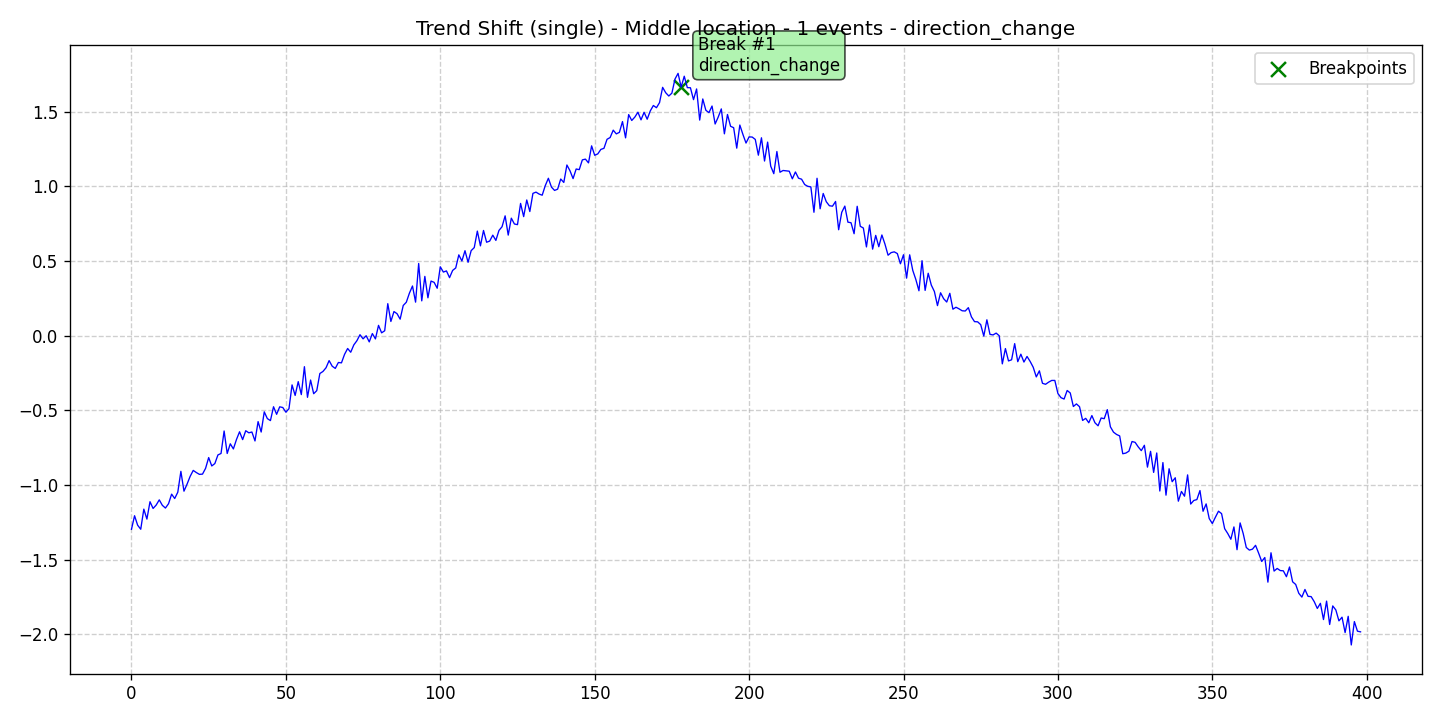

Data behind this chart, as committed beside it:
data, stationary, det_lin_up, det_lin_down, det_quad, det_cubic, det_exp, det_damped, stoc_trend, volatility, single_seas, multiple_seas, point_anom_single, point_anom_multi, collect_anom, context_anom, mean_shift, var_shift, trend_shift, date, is_break, is_anomaly, is_multi, location_beginning
-1.297, 0, 0, 0, 0, 0, 0, 0, 0, 0, 0, 0, 0, 0, 0, 0, 0, 0, 1, 2020-01-01, 0, 0, 0, 0
-1.206, 0, 0, 0, 0, 0, 0, 0, 0, 0, 0, 0, 0, 0, 0, 0, 0, 0, 1, 2020-01-02, 0, 0, 0, 0
-1.27, 0, 0, 0, 0, 0, 0, 0, 0, 0, 0, 0, 0, 0, 0, 0, 0, 0, 1, 2020-01-03, 0, 0, 0, 0
-1.297, 0, 0, 0, 0, 0, 0, 0, 0, 0, 0, 0, 0, 0, 0, 0, 0, 0, 1, 2020-01-04, 0, 0, 0, 0
-1.162, 0, 0, 0, 0, 0, 0, 0, 0, 0, 0, 0, 0, 0, 0, 0, 0, 0, 1, 2020-01-05, 0, 0, 0, 0
-1.229, 0, 0, 0, 0, 0, 0, 0, 0, 0, 0, 0, 0, 0, 0, 0, 0, 0, 1, 2020-01-06, 0, 0, 0, 0
-1.112, 0, 0, 0, 0, 0, 0, 0, 0, 0, 0, 0, 0, 0, 0, 0, 0, 0, 1, 2020-01-07, 0, 0, 0, 0
-1.158, 0, 0, 0, 0, 0, 0, 0, 0, 0, 0, 0, 0, 0, 0, 0, 0, 0, 1, 2020-01-08, 0, 0, 0, 0
-1.135, 0, 0, 0, 0, 0, 0, 0, 0, 0, 0, 0, 0, 0, 0, 0, 0, 0, 1, 2020-01-09, 0, 0, 0, 0
-1.1, 0, 0, 0, 0, 0, 0, 0, 0, 0, 0, 0, 0, 0, 0, 0, 0, 0, 1, 2020-01-10, 0, 0, 0, 0
-1.137, 0, 0, 0, 0, 0, 0, 0, 0, 0, 0, 0, 0, 0, 0, 0, 0, 0, 1, 2020-01-11, 0, 0, 0, 0
-1.155, 0, 0, 0, 0, 0, 0, 0, 0, 0, 0, 0, 0, 0, 0, 0, 0, 0, 1, 2020-01-12, 0, 0, 0, 0
-1.126, 0, 0, 0, 0, 0, 0, 0, 0, 0, 0, 0, 0, 0, 0, 0, 0, 0, 1, 2020-01-13, 0, 0, 0, 0
-1.062, 0, 0, 0, 0, 0, 0, 0, 0, 0, 0, 0, 0, 0, 0, 0, 0, 0, 1, 2020-01-14, 0, 0, 0, 0
-1.091, 0, 0, 0, 0, 0, 0, 0, 0, 0, 0, 0, 0, 0, 0, 0, 0, 0, 1, 2020-01-15, 0, 0, 0, 0
-1.049, 0, 0, 0, 0, 0, 0, 0, 0, 0, 0, 0, 0, 0, 0, 0, 0, 0, 1, 2020-01-16, 0, 0, 0, 0
-0.909, 0, 0, 0, 0, 0, 0, 0, 0, 0, 0, 0, 0, 0, 0, 0, 0, 0, 1, 2020-01-17, 0, 0, 0, 0
-1.042, 0, 0, 0, 0, 0, 0, 0, 0, 0, 0, 0, 0, 0, 0, 0, 0, 0, 1, 2020-01-18, 0, 0, 0, 0
-0.9948, 0, 0, 0, 0, 0, 0, 0, 0, 0, 0, 0, 0, 0, 0, 0, 0, 0, 1, 2020-01-19, 0, 0, 0, 0
-0.9427, 0, 0, 0, 0, 0, 0, 0, 0, 0, 0, 0, 0, 0, 0, 0, 0, 0, 1, 2020-01-20, 0, 0, 0, 0
-0.9028, 0, 0, 0, 0, 0, 0, 0, 0, 0, 0, 0, 0, 0, 0, 0, 0, 0, 1, 2020-01-21, 0, 0, 0, 0
-0.9171, 0, 0, 0, 0, 0, 0, 0, 0, 0, 0, 0, 0, 0, 0, 0, 0, 0, 1, 2020-01-22, 0, 0, 0, 0
-0.9292, 0, 0, 0, 0, 0, 0, 0, 0, 0, 0, 0, 0, 0, 0, 0, 0, 0, 1, 2020-01-23, 0, 0, 0, 0
-0.9278, 0, 0, 0, 0, 0, 0, 0, 0, 0, 0, 0, 0, 0, 0, 0, 0, 0, 1, 2020-01-24, 0, 0, 0, 0
-0.8888, 0, 0, 0, 0, 0, 0, 0, 0, 0, 0, 0, 0, 0, 0, 0, 0, 0, 1, 2020-01-25, 0, 0, 0, 0
-0.8169, 0, 0, 0, 0, 0, 0, 0, 0, 0, 0, 0, 0, 0, 0, 0, 0, 0, 1, 2020-01-26, 0, 0, 0, 0
-0.873, 0, 0, 0, 0, 0, 0, 0, 0, 0, 0, 0, 0, 0, 0, 0, 0, 0, 1, 2020-01-27, 0, 0, 0, 0
-0.8569, 0, 0, 0, 0, 0, 0, 0, 0, 0, 0, 0, 0, 0, 0, 0, 0, 0, 1, 2020-01-28, 0, 0, 0, 0
-0.7992, 0, 0, 0, 0, 0, 0, 0, 0, 0, 0, 0, 0, 0, 0, 0, 0, 0, 1, 2020-01-29, 0, 0, 0, 0
-0.7894, 0, 0, 0, 0, 0, 0, 0, 0, 0, 0, 0, 0, 0, 0, 0, 0, 0, 1, 2020-01-30, 0, 0, 0, 0
-0.639, 0, 0, 0, 0, 0, 0, 0, 0, 0, 0, 0, 0, 0, 0, 0, 0, 0, 1, 2020-01-31, 0, 0, 0, 0
-0.7894, 0, 0, 0, 0, 0, 0, 0, 0, 0, 0, 0, 0, 0, 0, 0, 0, 0, 1, 2020-02-01, 0, 0, 0, 0
-0.7247, 0, 0, 0, 0, 0, 0, 0, 0, 0, 0, 0, 0, 0, 0, 0, 0, 0, 1, 2020-02-02, 0, 0, 0, 0
-0.759, 0, 0, 0, 0, 0, 0, 0, 0, 0, 0, 0, 0, 0, 0, 0, 0, 0, 1, 2020-02-03, 0, 0, 0, 0
-0.6961, 0, 0, 0, 0, 0, 0, 0, 0, 0, 0, 0, 0, 0, 0, 0, 0, 0, 1, 2020-02-04, 0, 0, 0, 0
-0.6442, 0, 0, 0, 0, 0, 0, 0, 0, 0, 0, 0, 0, 0, 0, 0, 0, 0, 1, 2020-02-05, 0, 0, 0, 0
-0.6966, 0, 0, 0, 0, 0, 0, 0, 0, 0, 0, 0, 0, 0, 0, 0, 0, 0, 1, 2020-02-06, 0, 0, 0, 0
-0.6372, 0, 0, 0, 0, 0, 0, 0, 0, 0, 0, 0, 0, 0, 0, 0, 0, 0, 1, 2020-02-07, 0, 0, 0, 0
-0.6511, 0, 0, 0, 0, 0, 0, 0, 0, 0, 0, 0, 0, 0, 0, 0, 0, 0, 1, 2020-02-08, 0, 0, 0, 0
-0.6458, 0, 0, 0, 0, 0, 0, 0, 0, 0, 0, 0, 0, 0, 0, 0, 0, 0, 1, 2020-02-09, 0, 0, 0, 0
-0.7056, 0, 0, 0, 0, 0, 0, 0, 0, 0, 0, 0, 0, 0, 0, 0, 0, 0, 1, 2020-02-10, 0, 0, 0, 0
-0.5761, 0, 0, 0, 0, 0, 0, 0, 0, 0, 0, 0, 0, 0, 0, 0, 0, 0, 1, 2020-02-11, 0, 0, 0, 0
-0.6459, 0, 0, 0, 0, 0, 0, 0, 0, 0, 0, 0, 0, 0, 0, 0, 0, 0, 1, 2020-02-12, 0, 0, 0, 0
-0.5108, 0, 0, 0, 0, 0, 0, 0, 0, 0, 0, 0, 0, 0, 0, 0, 0, 0, 1, 2020-02-13, 0, 0, 0, 0
-0.556, 0, 0, 0, 0, 0, 0, 0, 0, 0, 0, 0, 0, 0, 0, 0, 0, 0, 1, 2020-02-14, 0, 0, 0, 0
-0.5693, 0, 0, 0, 0, 0, 0, 0, 0, 0, 0, 0, 0, 0, 0, 0, 0, 0, 1, 2020-02-15, 0, 0, 0, 0
-0.4766, 0, 0, 0, 0, 0, 0, 0, 0, 0, 0, 0, 0, 0, 0, 0, 0, 0, 1, 2020-02-16, 0, 0, 0, 0
-0.5272, 0, 0, 0, 0, 0, 0, 0, 0, 0, 0, 0, 0, 0, 0, 0, 0, 0, 1, 2020-02-17, 0, 0, 0, 0
-0.4771, 0, 0, 0, 0, 0, 0, 0, 0, 0, 0, 0, 0, 0, 0, 0, 0, 0, 1, 2020-02-18, 0, 0, 0, 0
-0.4817, 0, 0, 0, 0, 0, 0, 0, 0, 0, 0, 0, 0, 0, 0, 0, 0, 0, 1, 2020-02-19, 0, 0, 0, 0
-0.5129, 0, 0, 0, 0, 0, 0, 0, 0, 0, 0, 0, 0, 0, 0, 0, 0, 0, 1, 2020-02-20, 0, 0, 0, 0
-0.4899, 0, 0, 0, 0, 0, 0, 0, 0, 0, 0, 0, 0, 0, 0, 0, 0, 0, 1, 2020-02-21, 0, 0, 0, 0
-0.3304, 0, 0, 0, 0, 0, 0, 0, 0, 0, 0, 0, 0, 0, 0, 0, 0, 0, 1, 2020-02-22, 0, 0, 0, 0
-0.4008, 0, 0, 0, 0, 0, 0, 0, 0, 0, 0, 0, 0, 0, 0, 0, 0, 0, 1, 2020-02-23, 0, 0, 0, 0
-0.3085, 0, 0, 0, 0, 0, 0, 0, 0, 0, 0, 0, 0, 0, 0, 0, 0, 0, 1, 2020-02-24, 0, 0, 0, 0
-0.3952, 0, 0, 0, 0, 0, 0, 0, 0, 0, 0, 0, 0, 0, 0, 0, 0, 0, 1, 2020-02-25, 0, 0, 0, 0
-0.2084, 0, 0, 0, 0, 0, 0, 0, 0, 0, 0, 0, 0, 0, 0, 0, 0, 0, 1, 2020-02-26, 0, 0, 0, 0
-0.4135, 0, 0, 0, 0, 0, 0, 0, 0, 0, 0, 0, 0, 0, 0, 0, 0, 0, 1, 2020-02-27, 0, 0, 0, 0
-0.2978, 0, 0, 0, 0, 0, 0, 0, 0, 0, 0, 0, 0, 0, 0, 0, 0, 0, 1, 2020-02-28, 0, 0, 0, 0
-0.3894, 0, 0, 0, 0, 0, 0, 0, 0, 0, 0, 0, 0, 0, 0, 0, 0, 0, 1, 2020-02-29, 0, 0, 0, 0
... 339 more rows
